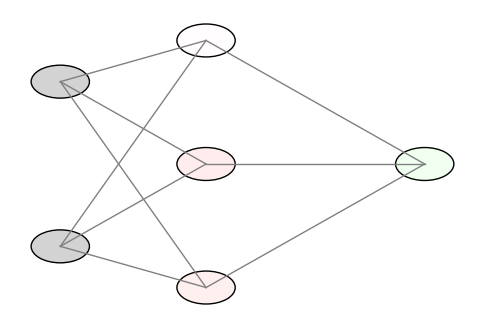

This figure's Python source:
import numpy as np

# Activation function and its derivative
def sigmoid(x):
    return 1 / (1 + np.exp(-x))
def sigmoid_deriv(x):
    return x * (1 - x)

# Input dataset (4 samples, 2 features)
X = np.array([[0,0], [0,1], [1,0], [1,1]])
# Output dataset
y = np.array([[0], [1], [1], [0]])

# Initialize weights
np.random.seed(42)
input_layer_neurons = 2
hidden_layer_neurons = 3
output_neurons = 1

# Random weights and biases
w1 = np.random.uniform(size=(input_layer_neurons, hidden_layer_neurons))
b1 = np.zeros((1, hidden_layer_neurons))
w2 = np.random.uniform(size=(hidden_layer_neurons, output_neurons))
b2 = np.zeros((1, output_neurons))

# Training loop
for epoch in range(10000):
    # Forward pass
    z1 = np.dot(X, w1) + b1
    a1 = sigmoid(z1)
    z2 = np.dot(a1, w2) + b2
    a2 = sigmoid(z2)

    # Backpropagation
    error = y - a2
    d2 = error * sigmoid_deriv(a2)
    d1 = d2.dot(w2.T) * sigmoid_deriv(a1)

    # Update weights and biases
    w2 += a1.T.dot(d2) * 0.1
    b2 += np.sum(d2, axis=0, keepdims=True) * 0.1
    w1 += X.T.dot(d1) * 0.1
    b1 += np.sum(d1, axis=0, keepdims=True) * 0.1

# Output after training
print("Final output after training:")
print(a2)

import numpy as np
import matplotlib.pyplot as plt
from matplotlib.animation import FuncAnimation

# Use your trained weights and biases
# (Assume w1, b1, w2, b2 are already defined from your training code)

# Define sigmoid again for animation
def sigmoid(x):
    return 1 / (1 + np.exp(-x))

# Network structure
layer_sizes = [2, 3, 1]
positions = {
    0: [(-1, 1), (-1, -1)],  # Input layer
    1: [(0, 1.5), (0, 0), (0, -1.5)],  # Hidden layer
    2: [(1.5, 0)]  # Output layer
}

# Setup plot
fig, ax = plt.subplots(figsize=(6, 4))
ax.axis('off')

# Draw neurons
neurons = {}
for layer, coords in positions.items():
    for i, (x, y) in enumerate(coords):
        circle = plt.Circle((x, y), 0.2, color='lightgray', ec='black')
        ax.add_patch(circle)
        neurons[(layer, i)] = circle

# Draw connections
lines = []
for i, (x1, y1) in enumerate(positions[0]):
    for j, (x2, y2) in enumerate(positions[1]):
        line, = ax.plot([x1, x2], [y1, y2], 'gray', lw=1)
        lines.append(line)
for i, (x1, y1) in enumerate(positions[1]):
    for j, (x2, y2) in enumerate(positions[2]):
        line, = ax.plot([x1, x2], [y1, y2], 'gray', lw=1)
        lines.append(line)

# Input samples
X = np.array([[0,0], [0,1], [1,0], [1,1]])

# Animation function
def animate(i):
    x = X[i % 4].reshape(1, -1)
    z1 = np.dot(x, w1) + b1
    a1 = sigmoid(z1)
    z2 = np.dot(a1, w2) + b2
    a2 = sigmoid(z2)

    # Update input layer colors
    for j in range(2):
        neurons[(0, j)].set_facecolor('skyblue' if x[0, j] > 0 else 'lightgray')

    # Update hidden layer colors
    for j in range(3):
        neurons[(1, j)].set_facecolor((1, 1 - a1[0, j], 1 - a1[0, j]))

    # Update output layer color
    neurons[(2, 0)].set_facecolor((1 - a2[0, 0], 1, 1 - a2[0, 0]))

    return list(neurons.values()) + lines

ani = FuncAnimation(fig, animate, frames=4, interval=1000, blit=True)
plt.show()